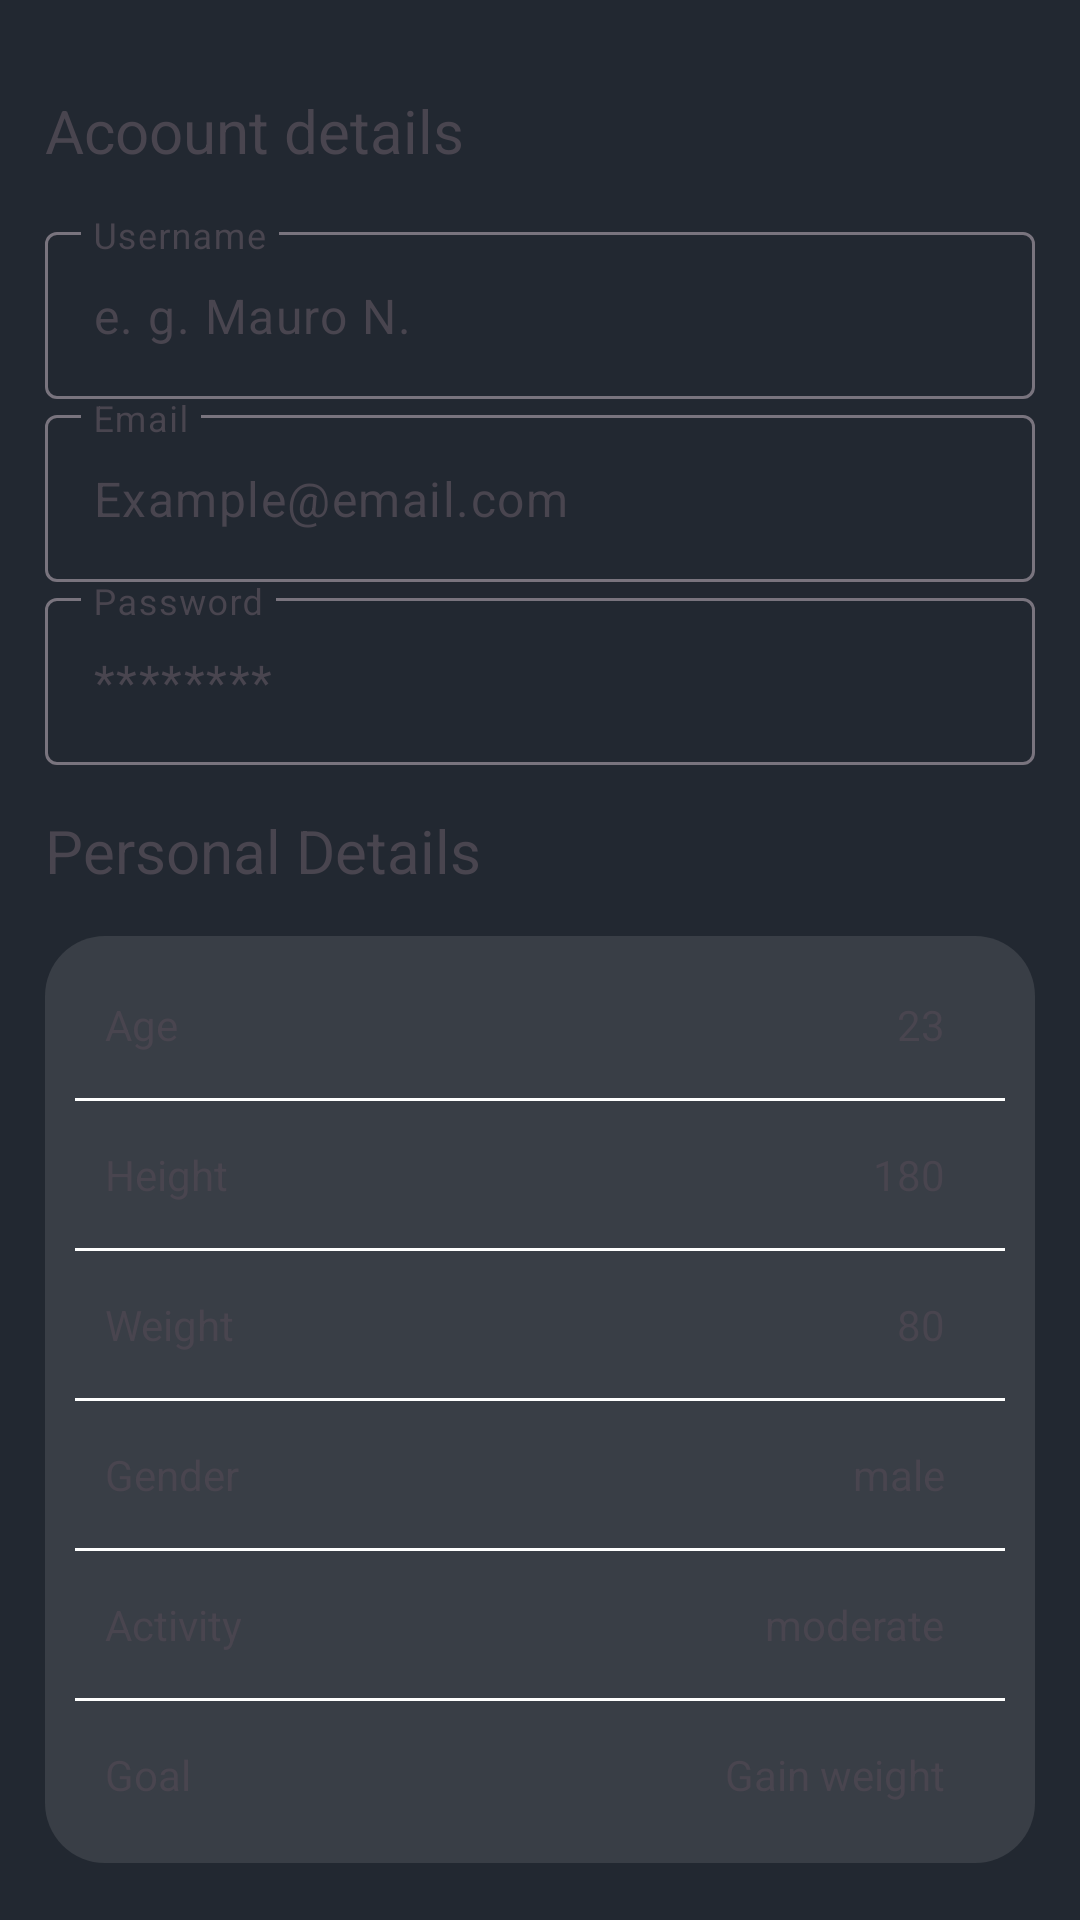

This screen was rendered from an Android layout file. Write that file and the resources it references.
<!-- AndroidManifest.xml: application theme Theme.MyTracker -->
<!-- res/layout/fragment_profile_details.xml -->
<?xml version="1.0" encoding="utf-8"?>
<LinearLayout xmlns:android="http://schemas.android.com/apk/res/android"
    xmlns:tools="http://schemas.android.com/tools"
    android:layout_width="match_parent"
    android:layout_height="match_parent"
    xmlns:app="http://schemas.android.com/apk/res-auto"
    tools:context=".ProfileDetailsFragment"
    android:orientation="vertical"
    android:padding="15dp"
    android:background="@color/primary_bg">
    
    <TextView
        android:layout_width="wrap_content"
        android:layout_height="wrap_content"
        android:text="Acoount details"
        android:textSize="20sp"
        android:layout_marginVertical="15dp"/>

    <com.google.android.material.textfield.TextInputLayout
        android:id="@+id/text_layout_username"
        android:layout_width="match_parent"
        android:layout_height="wrap_content"
        android:hint="Username"
        app:placeholderText="e. g. Mauro N."
        app:expandedHintEnabled="false">
        <com.google.android.material.textfield.TextInputEditText
            android:id="@+id/edit_username"
            android:layout_width="match_parent"
            android:layout_height="wrap_content" />
    </com.google.android.material.textfield.TextInputLayout>

    <com.google.android.material.textfield.TextInputLayout
        android:id="@+id/text_layout_email"
        android:layout_width="match_parent"
        android:layout_height="wrap_content"
        android:hint="Email"
        app:placeholderText="Example@email.com"
        app:expandedHintEnabled="false">
        <com.google.android.material.textfield.TextInputEditText
            android:id="@+id/edit_email"
            android:layout_width="match_parent"
            android:layout_height="wrap_content" />
    </com.google.android.material.textfield.TextInputLayout>

    <com.google.android.material.textfield.TextInputLayout
        android:id="@+id/text_layout_password"
        android:layout_width="match_parent"
        android:layout_height="wrap_content"
        android:hint="Password"
        app:placeholderText="********"
        app:expandedHintEnabled="false">
        <com.google.android.material.textfield.TextInputEditText
            android:id="@+id/edit_password"
            android:layout_width="match_parent"
            android:layout_height="wrap_content" />
    </com.google.android.material.textfield.TextInputLayout>

    <com.google.android.material.textview.MaterialTextView
        android:layout_width="wrap_content"
        android:layout_height="wrap_content"
        android:text="Personal Details"
        android:layout_marginVertical="15dp"
        android:textSize="20sp"/>

    <LinearLayout
        android:layout_width="match_parent"
        android:layout_height="wrap_content"
        android:orientation="vertical"
        android:background="@drawable/card_background_white"
        android:padding="10dp">
        <LinearLayout
            android:id="@+id/layout_age"
            android:layout_width="match_parent"
            android:layout_height="wrap_content"
            android:orientation="horizontal"
            android:padding="10dp">

            <TextView
                android:layout_width="wrap_content"
                android:layout_height="wrap_content"
                android:text="Age"
                android:layout_gravity="center_vertical"/>
            <View
                android:layout_width="0dp"
                android:layout_height="0dp"
                android:layout_weight="1"/>
            <TextView
                android:id="@+id/tv_age"
                android:layout_width="wrap_content"
                android:layout_height="wrap_content"
                android:layout_marginEnd="10dp"
                android:layout_gravity="center_vertical"
                android:text="23" />
           <ImageView
               android:layout_width="wrap_content"
               android:layout_height="wrap_content"
               android:src="@drawable/baseline_arrow_forward_ios_24"
               android:layout_gravity="center_vertical" />
        </LinearLayout>
        <View
            android:layout_width="match_parent"
            android:layout_height="1dp"
            android:minWidth="1dp"
            android:background="@color/white"
            android:layout_marginVertical="5dp"/>
        <LinearLayout
            android:id="@+id/layout_height"
            android:layout_width="match_parent"
            android:layout_height="wrap_content"
            android:orientation="horizontal"
            android:padding="10dp">

            <TextView
                android:layout_width="wrap_content"
                android:layout_height="wrap_content"
                android:text="Height"
                android:layout_gravity="center_vertical"/>
            <View
                android:layout_width="0dp"
                android:layout_height="0dp"
                android:layout_weight="1"/>
            <TextView
                android:id="@+id/tv_height"
                android:layout_width="wrap_content"
                android:layout_height="wrap_content"
                android:layout_marginEnd="10dp"
                android:layout_gravity="center_vertical"
                android:text="180" />
            <ImageView
                android:layout_width="wrap_content"
                android:layout_height="wrap_content"
                android:src="@drawable/baseline_arrow_forward_ios_24"
                android:layout_gravity="center_vertical" />
        </LinearLayout>
        <View
            android:layout_width="match_parent"
            android:layout_height="1dp"
            android:minWidth="1dp"
            android:background="@color/white"
            android:layout_marginVertical="5dp"/>
        <LinearLayout
            android:id="@+id/layout_weight"
            android:layout_width="match_parent"
            android:layout_height="wrap_content"
            android:orientation="horizontal"
            android:padding="10dp">

            <TextView
                android:layout_width="wrap_content"
                android:layout_height="wrap_content"
                android:text="Weight"
                android:layout_gravity="center_vertical"/>
            <View
                android:layout_width="0dp"
                android:layout_height="0dp"
                android:layout_weight="1"/>
            <TextView
                android:id="@+id/tv_weight"
                android:layout_width="wrap_content"
                android:layout_height="wrap_content"
                android:layout_marginEnd="10dp"
                android:layout_gravity="center_vertical"
                android:text="80" />
           <ImageView
               android:layout_width="wrap_content"
               android:layout_height="wrap_content"
               android:src="@drawable/baseline_arrow_forward_ios_24"
               android:layout_gravity="center_vertical" />
        </LinearLayout>
        <View
            android:layout_width="match_parent"
            android:layout_height="1dp"
            android:minWidth="1dp"
            android:background="@color/white"
            android:layout_marginVertical="5dp"/>
        <LinearLayout
            android:id="@+id/layout_gender"
            android:layout_width="match_parent"
            android:layout_height="wrap_content"
            android:orientation="horizontal"
            android:padding="10dp">
            <TextView
                android:layout_width="wrap_content"
                android:layout_height="wrap_content"
                android:text="Gender"
                android:layout_gravity="center_vertical"/>
            <View
                android:layout_width="0dp"
                android:layout_height="0dp"
                android:layout_weight="1"/>
            <TextView
                android:id="@+id/tv_gender"
                android:layout_width="wrap_content"
                android:layout_height="wrap_content"
                android:layout_marginEnd="10dp"
                android:layout_gravity="center_vertical"
                android:text="male" />
            <ImageView
                android:layout_width="wrap_content"
                android:layout_height="wrap_content"
                android:src="@drawable/baseline_arrow_forward_ios_24"
                android:layout_gravity="center_vertical" />
        </LinearLayout>
        <View
            android:layout_width="match_parent"
            android:layout_height="1dp"
            android:minWidth="1dp"
            android:background="@color/white"
            android:layout_marginVertical="5dp"/>
        <LinearLayout
            android:id="@+id/layout_activity"
            android:layout_width="match_parent"
            android:layout_height="wrap_content"
            android:orientation="horizontal"
            android:padding="10dp">

            <TextView
                android:layout_width="wrap_content"
                android:layout_height="wrap_content"
                android:text="Activity"
                android:layout_gravity="center_vertical"/>
            <View
                android:layout_width="0dp"
                android:layout_height="0dp"
                android:layout_weight="1"/>
            <TextView
                android:id="@+id/tv_activity"
                android:layout_width="wrap_content"
                android:layout_height="wrap_content"
                android:layout_marginEnd="10dp"
                android:layout_gravity="center_vertical"
                android:text="moderate" />
            <ImageView
                android:layout_width="wrap_content"
                android:layout_height="wrap_content"
                android:src="@drawable/baseline_arrow_forward_ios_24"
                android:layout_gravity="center_vertical" />
        </LinearLayout>
        <View
            android:layout_width="match_parent"
            android:layout_height="1dp"
            android:minWidth="1dp"
            android:background="@color/white"
            android:layout_marginVertical="5dp"/>
        <LinearLayout
            android:id="@+id/layout_goal"
            android:layout_width="match_parent"
            android:layout_height="wrap_content"
            android:orientation="horizontal"
            android:padding="10dp">
            <TextView
                android:layout_width="wrap_content"
                android:layout_height="wrap_content"
                android:text="Goal"
                android:layout_gravity="center_vertical"/>
            <View
                android:layout_width="0dp"
                android:layout_height="0dp"
                android:layout_weight="1"/>
            <TextView
                android:id="@+id/tv_goal"
                android:layout_width="wrap_content"
                android:layout_height="wrap_content"
                android:layout_marginEnd="10dp"
                android:layout_gravity="center_vertical"
                android:text="Gain weight" />
           <ImageView
               android:layout_width="wrap_content"
               android:layout_height="wrap_content"
               android:src="@drawable/baseline_arrow_forward_ios_24"
               android:layout_gravity="center_vertical" />
        </LinearLayout>
    </LinearLayout>
    <Button
        android:id="@+id/btn_update_profile"
        android:layout_width="match_parent"
        android:layout_height="wrap_content"
        android:text="Update profile"
        android:layout_marginTop="15dp"
        android:layout_marginHorizontal="75dp"/>
    <View
        android:layout_width="match_parent"
        android:layout_height="100dp"/>
</LinearLayout>
<!-- resources referenced by this layout -->
<resources>
  <color name="primary_bg">#222831</color>
  <color name="white">#FFFFFFFF</color>
  <!-- drawable card_background_white (drawable) -->
  <?xml version="1.0" encoding="utf-8"?>
  <shape xmlns:android="http://schemas.android.com/apk/res/android" android:shape="rectangle">
      <solid android:color="@color/secondary_bg"/>
      <corners android:radius="20dp"/>
  </shape>
  <style name="Theme.MyTracker" parent="Base.Theme.MyTracker" />
  <color name="secondary_bg">#393E46</color>
  <style name="Base.Theme.MyTracker" parent="Theme.Material3.DayNight.NoActionBar">
          
  
          
          
      </style>
</resources>
